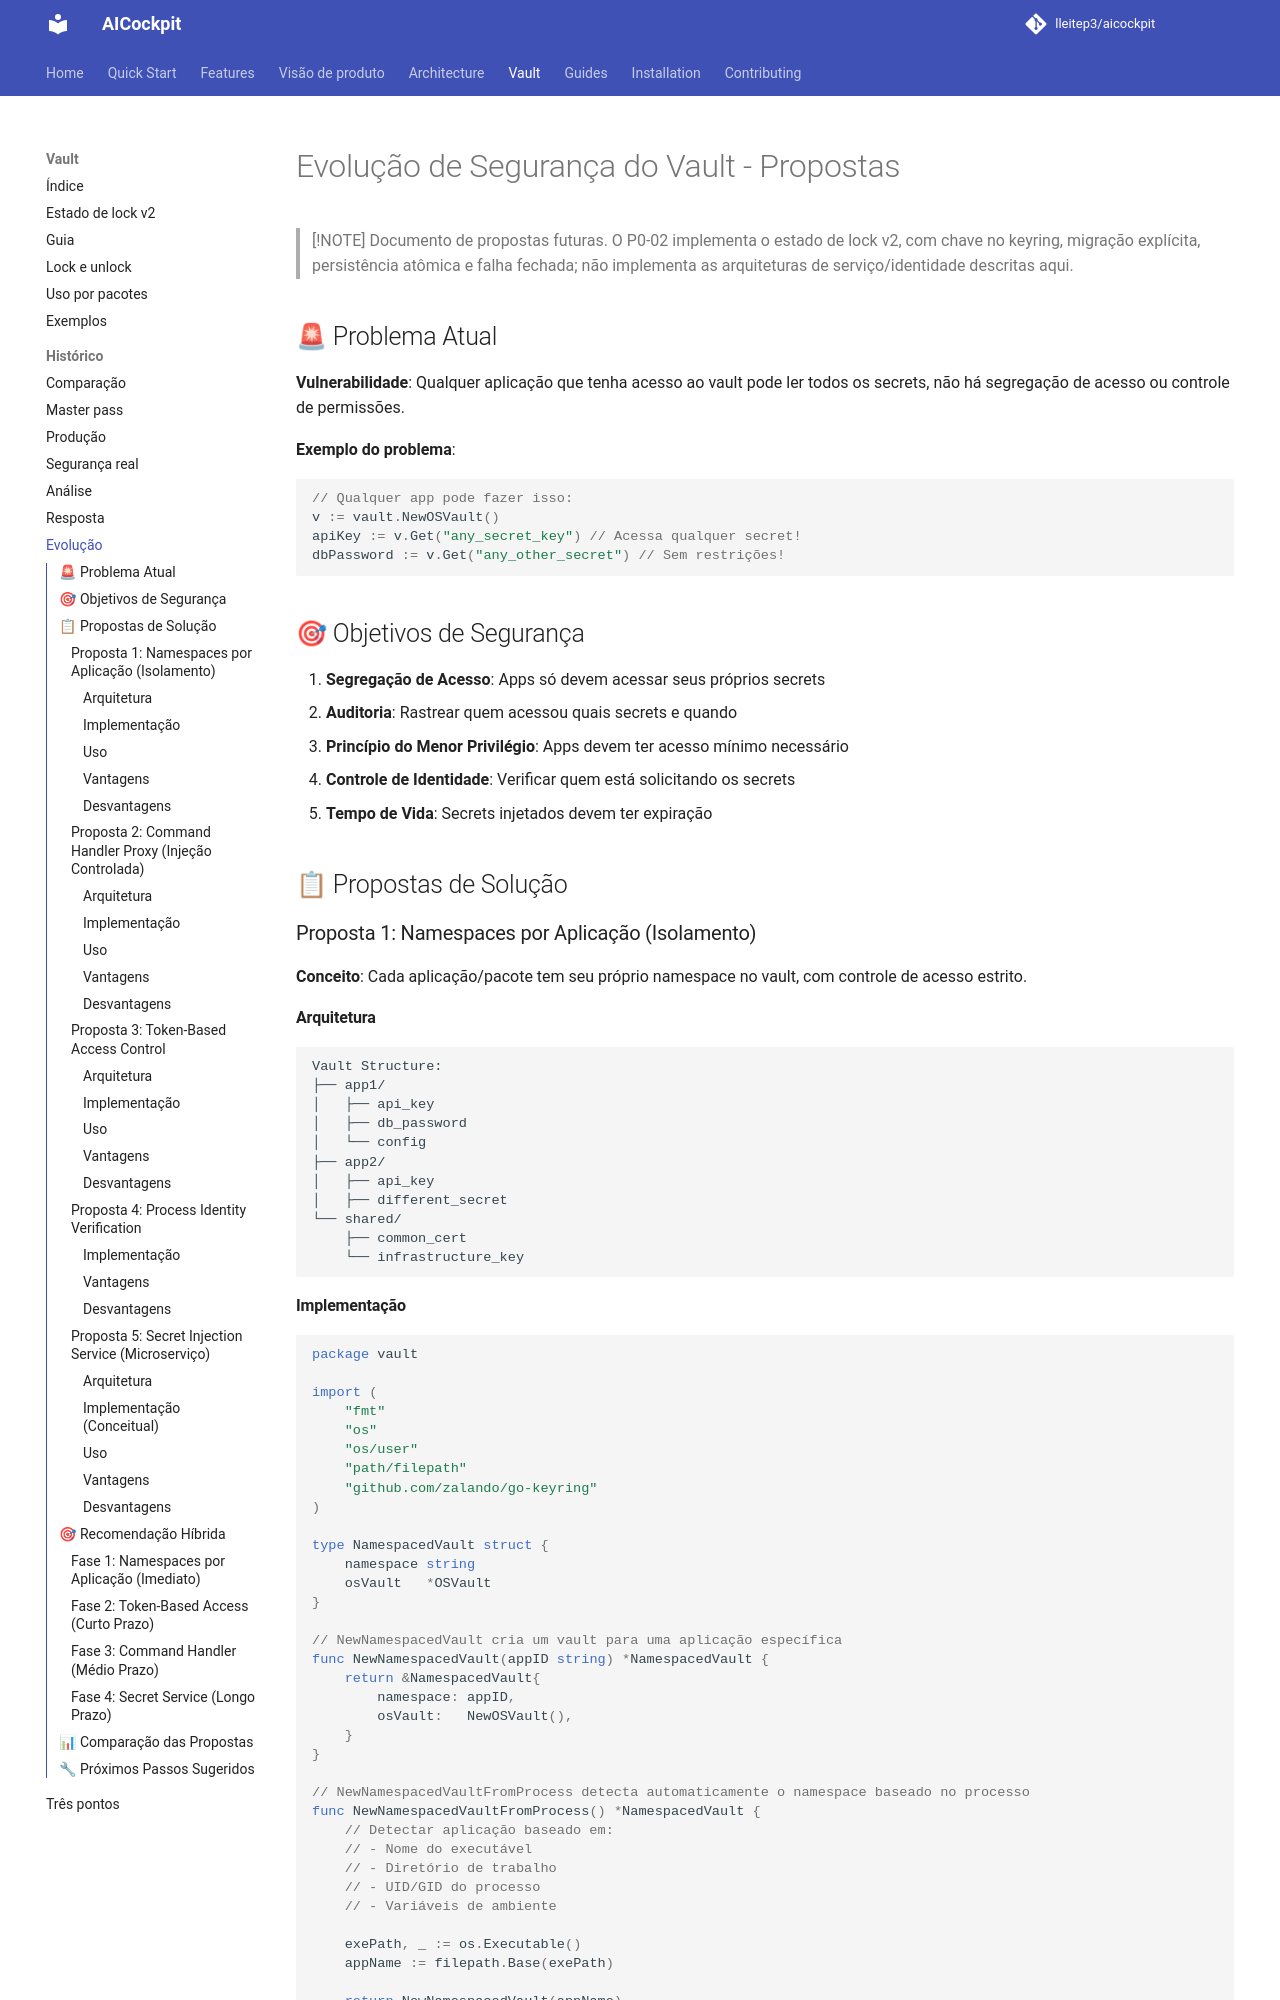

repository: lleitep3/aicockpit · page: vault/vault-security-evolution/index.html · generator: mkdocs

# Evolução de Segurança do Vault - Propostas

> [!NOTE]
> Documento de propostas futuras. O P0-02 implementa o estado de lock v2, com
> chave no keyring, migração explícita, persistência atômica e falha fechada;
> não implementa as arquiteturas de serviço/identidade descritas aqui.

## 🚨 Problema Atual

**Vulnerabilidade**: Qualquer aplicação que tenha acesso ao vault pode ler todos os secrets, não há segregação de acesso ou controle de permissões.

**Exemplo do problema**:
```go
// Qualquer app pode fazer isso:
v := vault.NewOSVault()
apiKey := v.Get("any_secret_key") // Acessa qualquer secret!
dbPassword := v.Get("any_other_secret") // Sem restrições!
```

## 🎯 Objetivos de Segurança

1. **Segregação de Acesso**: Apps só devem acessar seus próprios secrets
2. **Auditoria**: Rastrear quem acessou quais secrets e quando
3. **Princípio do Menor Privilégio**: Apps devem ter acesso mínimo necessário
4. **Controle de Identidade**: Verificar quem está solicitando os secrets
5. **Tempo de Vida**: Secrets injetados devem ter expiração

## 📋 Propostas de Solução

### Proposta 1: Namespaces por Aplicação (Isolamento)

**Conceito**: Cada aplicação/pacote tem seu próprio namespace no vault, com controle de acesso estrito.

#### Arquitetura

```
Vault Structure:
├── app1/
│   ├── api_key
│   ├── db_password
│   └── config
├── app2/
│   ├── api_key
│   ├── different_secret
└── shared/
    ├── common_cert
    └── infrastructure_key
```
